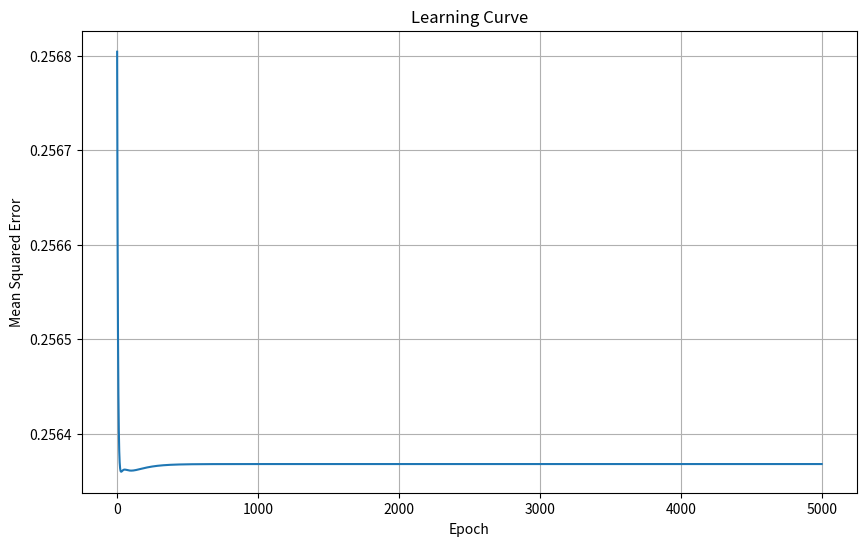
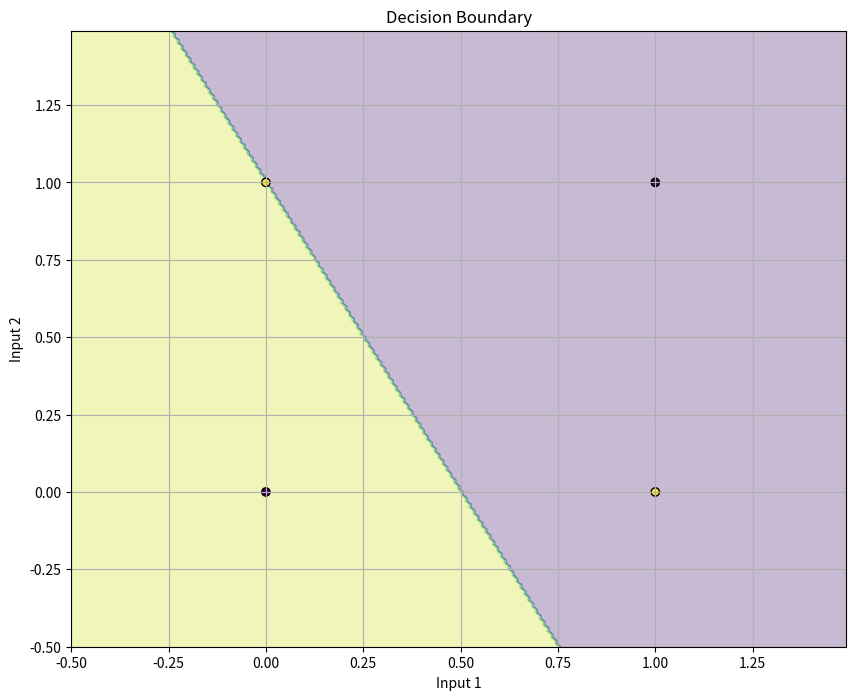

The matplotlib source for these figures, in order:
import numpy as np
import matplotlib.pyplot as plt
from typing import Union, List, Tuple


class SigmoidNeuron:
    """
    A perceptron model with sigmoid activation function that has two inputs.
    Capable of learning through gradient descent.
    """
    
    def __init__(self, learning_rate: float = 0.1, random_state: int = None):
        """
        Initialize the sigmoid neuron with random weights.
        
        Args:
            learning_rate: The step size for gradient descent updates
            random_state: Seed for reproducible weight initialization
        """
        # Set the random seed if provided
        if random_state is not None:
            np.random.seed(random_state)
            
        # Initialize weights and bias with small random values
        self.weights = np.random.randn(2) * 0.1  # two input weights
        self.bias = np.random.randn() * 0.1
        self.learning_rate = learning_rate
        
    def sigmoid(self, x: Union[float, np.ndarray]) -> Union[float, np.ndarray]:
        """
        Sigmoid activation function.
        
        Args:
            x: Input value(s)
            
        Returns:
            Output from sigmoid function
        """
        return 1 / (1 + np.exp(-x))
        
    def sigmoid_derivative(self, x: Union[float, np.ndarray]) -> Union[float, np.ndarray]:
        """
        Derivative of sigmoid function, used in backpropagation.
        
        Args:
            x: Input value(s) (sigmoid output)
            
        Returns:
            Derivative value(s)
        """
        return x * (1 - x)
        
    def forward(self, inputs: np.ndarray) -> float:
        """
        Calculate the neuron output for given inputs.
        
        Args:
            inputs: Array of two input values
            
        Returns:
            Neuron output after sigmoid activation
        """
        if len(inputs) != 2:
            raise ValueError("This neuron expects exactly 2 inputs")
        
        # Calculate weighted sum
        weighted_sum = np.dot(inputs, self.weights) + self.bias

        # Apply activation function
        return self.sigmoid(weighted_sum)
    
    def train(self, inputs: np.ndarray, target: float) -> float:
        """
        Train the neuron using gradient descent.
        
        Args:
            inputs: Array of two input values
            target: Expected output value (0 or 1)
            
        Returns:
            Error value for this training step
        """
        # Forward pass
        output = self.forward(inputs)
        
        # Calculate error
        error = target - output
        
        # Backpropagation
        delta = error * self.sigmoid_derivative(output)
        
        # Update weights and bias
        self.weights += self.learning_rate * delta * inputs
        self.bias += self.learning_rate * delta
        
        return error
    
    def train_batch(self, inputs: np.ndarray, targets: np.ndarray, epochs: int = 1000, 
                   verbose: bool = False) -> List[float]:
        """
        Train the neuron on multiple examples.
        
        Args:
            inputs: 2D array of input pairs
            targets: Array of target values
            epochs: Number of training iterations
            verbose: Whether to print progress
            
        Returns:
            List of mean squared errors for each epoch
        """
        error_history = []
        
        for epoch in range(epochs):
            errors = []
            for x, y in zip(inputs, targets):
                error = self.train(x, y)
                errors.append(error ** 2)  # squared error
            
            mse = np.mean(errors)
            error_history.append(mse)
            
            if verbose and epoch % 100 == 0:
                print(f"Epoch {epoch}, MSE: {mse:.4f}")
        
        return error_history
    
    def predict(self, inputs: np.ndarray, threshold: float = 0.5) -> Union[int, np.ndarray]:
        """
        Make binary predictions based on a threshold.
        
        Args:
            inputs: Input array (single sample or batch)
            threshold: Classification threshold
            
        Returns:
            Binary prediction(s)
        """
        # Handle both single sample and batch inputs
        if inputs.ndim == 1:
            output = self.forward(inputs)
            return 1 if output >= threshold else 0
        else:
            predictions = []
            for x in inputs:
                output = self.forward(x)
                predictions.append(1 if output >= threshold else 0)
            return np.array(predictions)
    
    def get_weights(self) -> Tuple[np.ndarray, float]:
        """
        Get the current weights and bias.
        
        Returns:
            Tuple of (weights, bias)
        """
        return self.weights, self.bias
    
    def set_weights(self, weights: np.ndarray, bias: float) -> None:
        """
        Set the weights and bias directly.
        
        Args:
            weights: Array of two weight values
            bias: Bias value
        """
        if len(weights) != 2:
            raise ValueError("This neuron expects exactly 2 weights")
        
        self.weights = weights.copy()
        self.bias = bias
        
    def visualize_decision_boundary(self, inputs: np.ndarray, targets: np.ndarray) -> None:
        """
        Visualize the decision boundary of the perceptron.
        
        Args:
            inputs: 2D array of input pairs
            targets: Array of target values
        """
        # Create a mesh grid
        x_min, x_max = inputs[:, 0].min() - 0.5, inputs[:, 0].max() + 0.5
        y_min, y_max = inputs[:, 1].min() - 0.5, inputs[:, 1].max() + 0.5
        h = 0.01
        xx, yy = np.meshgrid(np.arange(x_min, x_max, h), np.arange(y_min, y_max, h))
        
        # Predict class labels for each point in the mesh
        Z = np.array([self.predict(np.array([x, y])) for x, y in zip(xx.ravel(), yy.ravel())])
        Z = Z.reshape(xx.shape)
        
        # Plot the decision boundary
        plt.figure(figsize=(10, 8))
        plt.contourf(xx, yy, Z, alpha=0.3)
        plt.scatter(inputs[:, 0], inputs[:, 1], c=targets, edgecolors='k', marker='o')
        plt.xlabel('Input 1')
        plt.ylabel('Input 2')
        plt.title('Decision Boundary')
        plt.grid(True)
        plt.show()


def example_usage():
    """Example of how to use the SigmoidNeuron class for learning XOR."""
    # XOR problem inputs and targets
    inputs = np.array([
        [0, 0],
        [0, 1],
        [1, 0],
        [1, 1]
    ])
    
    targets = np.array([0, 1, 1, 0])
    
    print("XOR Problem: Note that a single perceptron cannot learn XOR perfectly")
    print("This example demonstrates the API usage")
    
    # Initialize neuron with fixed random seed
    neuron = SigmoidNeuron(learning_rate=0.2, random_state=42)
    
    # Train the neuron
    errors = neuron.train_batch(inputs, targets, epochs=5000, verbose=True)
    
    # Print final predictions
    print("\nFinal predictions:")
    for input_pair in inputs:
        output = neuron.forward(input_pair)
        prediction = neuron.predict(input_pair)
        print(f"Input: {input_pair}, Output: {output:.4f}, Prediction: {prediction}")
    
    # Plot error history
    plt.figure(figsize=(10, 6))
    plt.plot(errors)
    plt.xlabel('Epoch')
    plt.ylabel('Mean Squared Error')
    plt.title('Learning Curve')
    plt.grid(True)
    plt.show()
    
    # Visualize decision boundary
    neuron.visualize_decision_boundary(inputs, targets)
    
    # Show how to get and set weights
    weights, bias = neuron.get_weights()
    print(f"\nLearned weights: {weights}, bias: {bias:.4f}")


if __name__ == "__main__":
    example_usage()